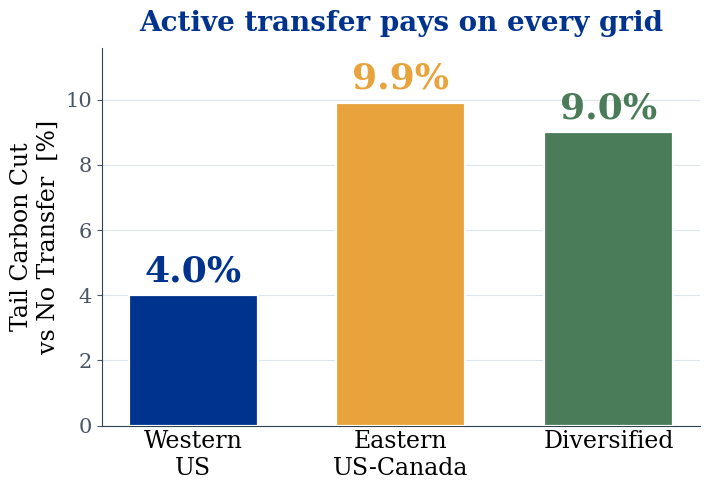

Write the Python code that produced this figure. (Note: this script raises an exception after producing the figure.)
"""Poster custom figures: the lever bar and the transfer schematic.

Headline carbon savings are reported as a CVaR (tail) reduction, so the labels
say "tail carbon", not "worst-case carbon". Writes into poster/figs/.

Run: python -m scripts.plot_poster_figs
"""
from __future__ import annotations

import matplotlib

matplotlib.use("Agg")

import matplotlib.pyplot as plt  # noqa: E402
import numpy as np  # noqa: E402
from matplotlib.patches import FancyArrowPatch  # noqa: E402

NAVY, GOLD, GOLDD, SAGE = "#00338D", "#E8A33D", "#8A5C16", "#4A7C59"
INK, MUTED, LINE, RUST, GREEN = "#16202E", "#4A5568", "#C9D2E0", "#C0504D", "#4A7C59"
plt.rcParams.update({"font.family": "serif", "text.color": INK})
O = "poster/figs/"

# 1) LEVER BAR
fig, ax = plt.subplots(figsize=(7.2, 5.0))
g = ["Western\nUS", "Eastern\nUS-Canada", "Diversified"]
v = [4.0, 9.9, 9.0]
c = [NAVY, GOLD, SAGE]
ax.bar(range(3), v, width=0.62, color=c, edgecolor="white", linewidth=1.6, zorder=3)
for i, val in enumerate(v):
    ax.text(i, val + 0.22, f"{val:.1f}%", ha="center", va="bottom",
            fontsize=26, weight="bold", color=c[i])
ax.set_xticks(range(3))
ax.set_xticklabels(g, fontsize=17)
ax.set_ylim(0, 11.6)
ax.set_ylabel("Tail Carbon Cut\nvs No Transfer  [%]", fontsize=17)
ax.set_title("Active transfer pays on every grid", fontsize=20, weight="bold",
             color=NAVY, pad=12)
for sp in ["top", "right"]:
    ax.spines[sp].set_visible(False)
ax.spines["left"].set_color("#33414f")
ax.spines["bottom"].set_color("#33414f")
ax.tick_params(axis="y", labelsize=15, colors=MUTED)
ax.tick_params(axis="x", length=0, labelsize=17)
ax.grid(axis="y", color=LINE, alpha=0.6, zorder=0)
fig.tight_layout()
fig.savefig(O + "lever_bar.png", dpi=300, bbox_inches="tight")
plt.close(fig)

# 2) TRANSFER SCHEMATIC
fig, ax = plt.subplots(figsize=(8.0, 3.0))
ax.set_xlim(0, 1)
ax.set_ylim(0, 1)
ax.axis("off")
ax.text(0.5, 0.93, "move the work", ha="center", va="center", fontsize=19,
        weight="bold", color=GOLDD)
for x, col, name, sub in [(0.20, RUST, "GRID A", "dirty now"),
                          (0.80, GREEN, "GRID B", "clean now")]:
    ax.scatter([x], [0.60], s=5200, c=col, edgecolors="white", linewidths=2.8, zorder=3)
    ax.text(x, 0.60, name, ha="center", va="center", fontsize=17, weight="bold",
            color="white", zorder=4)
    ax.text(x, 0.31, sub, ha="center", va="center", fontsize=15, style="italic", color=INK)
ax.add_patch(FancyArrowPatch((0.34, 0.60), (0.66, 0.60), arrowstyle="-|>",
             mutation_scale=40, lw=11, color=GOLD, alpha=0.92, zorder=2,
             shrinkA=4, shrinkB=4))
ax.text(0.5, 0.07, "cuts 4 to 10% of tail carbon, every single day", ha="center",
        va="center", fontsize=17, weight="bold", color=NAVY)
fig.savefig(O + "schematic_transfer_v3.png", dpi=300, bbox_inches="tight")
plt.close(fig)

# 3) SEVERITY NUMBER LINE
fig, ax = plt.subplots(figsize=(7.8, 3.8))
ax.set_xlim(0.9, 4.15)
ax.set_ylim(0, 1)
ax.axis("off")
ax.axvspan(3.0, 4.15, color="#e6efe6", zorder=0)
ax.annotate("", xy=(4.12, 0.42), xytext=(0.92, 0.42),
            arrowprops=dict(arrowstyle="-|>", color=MUTED, lw=2.6))
for m in [1, 1.5, 2, 2.5, 3, 3.5, 4]:
    ax.plot([m, m], [0.40, 0.46], color=MUTED, lw=1.8)
    ax.text(m, 0.29, f"{m:g}", ha="center", fontsize=15, color=MUTED)
ax.text(4.07, 0.23, "Severity M", ha="center", fontsize=15, style="italic", color=INK)
rng = np.random.default_rng(3)
xr = rng.uniform(1.0, 1.4, 17)
yr = rng.uniform(0.50, 0.66, 17)
ax.scatter(xr, yr, s=190, color=NAVY, edgecolor="white", linewidth=1.6, zorder=4, alpha=0.92)
ax.annotate("17 real grids\n(worst was 1.4x)", xy=(1.23, 0.64), xytext=(0.97, 0.97),
            fontsize=16, weight="bold", color=NAVY, ha="left", va="top",
            arrowprops=dict(arrowstyle="->", color=NAVY, lw=1.8))
ax.plot([3, 3], [0.40, 0.80], color=SAGE, lw=4.5, ls=(0, (5, 3)))
ax.text(3.07, 0.90, "M* = 3\nrobustness starts to pay", ha="left", va="top",
        fontsize=16, weight="bold", color=SAGE)
ax.text(0.95, 0.08, "none of them ever reach the point where robustness helps",
        ha="left", va="center", fontsize=15.5, weight="bold", color=RUST)
ax.set_title("Real grids never reach the danger zone", fontsize=20, weight="bold",
             color=NAVY, y=1.03)
fig.savefig(O + "severity_line.png", dpi=300, bbox_inches="tight")
plt.close(fig)

# 4) LAYER-GAIN BAR
fig, ax = plt.subplots(figsize=(7.4, 5.0))
lay = ["+ temporal\nshifting", "+ active\ntransfer", "+ joint\ncovariance",
       "+ robust\nDRO", "+ richer\ncopula"]
gn = [3.3, 10.1, 0.0, 0.0, 0.1]
cb = [MUTED, GOLD, LINE, LINE, LINE]
y = np.arange(len(lay))[::-1]
ax.barh(y, gn, height=0.62, color=cb, edgecolor="white", linewidth=1.5, zorder=3)
for yi, gg in zip(y, gn):
    ax.text(gg + 0.25, yi, ("~0" if gg < 0.4 else f"+{gg:.1f}%"), va="center",
            ha="left", fontsize=17, weight="bold", color=(MUTED if gg < 0.4 else GOLDD))
ax.set_yticks(y)
ax.set_yticklabels(lay, fontsize=15.5)
ax.set_xlim(0, 12.5)
ax.set_xlabel("Extra Carbon Saved by This Layer  [%]", fontsize=17)
ax.set_title("Only moving the work adds value", fontsize=20, weight="bold", color=NAVY, pad=12)
for sp in ["top", "right"]:
    ax.spines[sp].set_visible(False)
ax.spines["left"].set_color("#33414f")
ax.spines["bottom"].set_color("#33414f")
ax.tick_params(labelsize=15, colors=MUTED)
ax.tick_params(axis="y", length=0)
ax.grid(axis="x", color=LINE, alpha=0.6, zorder=0)
fig.tight_layout()
fig.savefig(O + "layer_gain_bar.png", dpi=300, bbox_inches="tight")
plt.close(fig)
print("wrote lever_bar, schematic_transfer_v3, severity_line, layer_gain_bar")
